Run: headless pygame with SDL's dummy video driver; simulated clock (each Clock.tick advances the game by its frame time, no real sleeping); random seed 0; keys injected as events and as key.get_pressed() state; no mouse input; restart key R tapped at the start of phases 3 and 4.
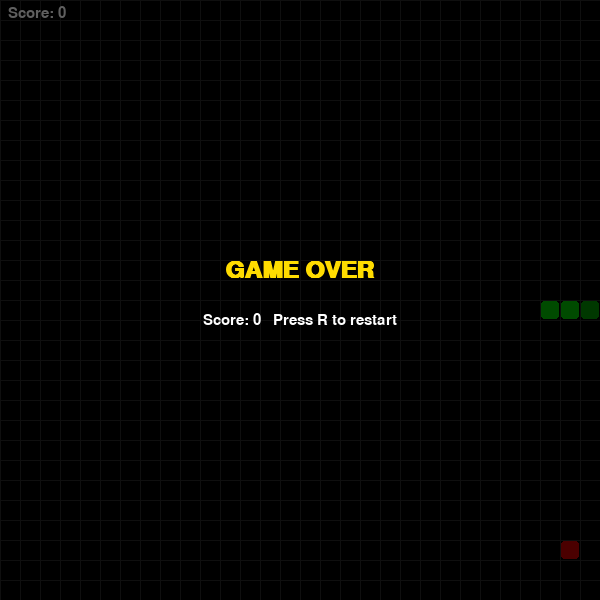
Frame 1 of 4 · flips 1–60 · no input
Frame 2 of 4 · flips 61–180 · tapped SPACE, RETURN · held RIGHT (→), D · screen unchanged from frame 1, image omitted
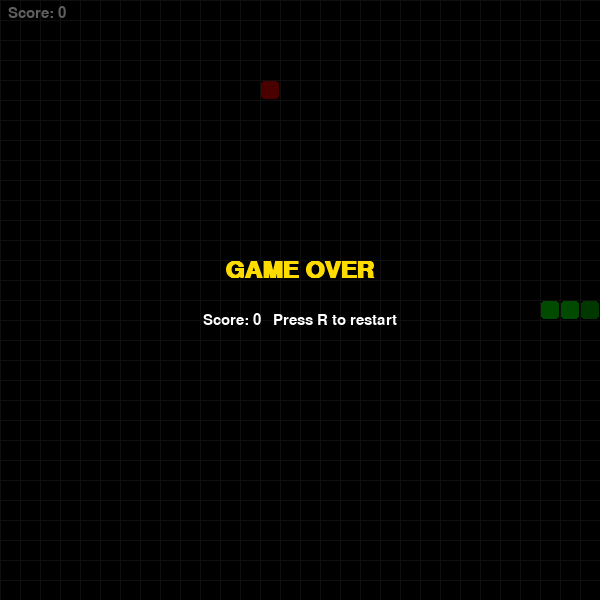
Frame 3 of 4 · flips 181–300 · tapped R · held DOWN (↓), S
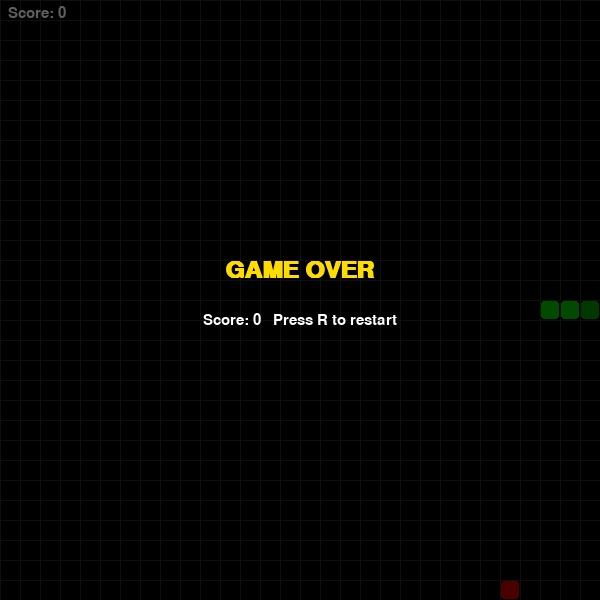
Frame 4 of 4 · flips 301–420 · tapped R · held LEFT (←), A, UP (↑), W

The pygame program that drew these frames:

import pygame
import random
import sys

# --- Constants ---
WINDOW_WIDTH = 600
WINDOW_HEIGHT = 600
CELL_SIZE = 20
COLS = WINDOW_WIDTH // CELL_SIZE
ROWS = WINDOW_HEIGHT // CELL_SIZE
FPS = 10

# Colors
BLACK = (0, 0, 0)
WHITE = (255, 255, 255)
GREEN = (0, 200, 0)
DARK_GREEN = (0, 150, 0)
RED = (200, 0, 0)
GRAY = (40, 40, 40)
YELLOW = (255, 220, 0)

# Directions
UP = (0, -1)
DOWN = (0, 1)
LEFT = (-1, 0)
RIGHT = (1, 0)


def random_food(snake_body):
    """Return a random (col, row) position not occupied by the snake."""
    occupied = set(snake_body)
    empty = [(c, r) for c in range(COLS) for r in range(ROWS) if (c, r) not in occupied]
    return random.choice(empty)


def reset():
    """Return fresh game state: (body, direction, food, score)."""
    start = (COLS // 2, ROWS // 2)
    body = [start, (start[0] - 1, start[1]), (start[0] - 2, start[1])]
    food = random_food(body)
    return body, RIGHT, food, 0


def draw_grid(surface):
    for x in range(0, WINDOW_WIDTH, CELL_SIZE):
        pygame.draw.line(surface, GRAY, (x, 0), (x, WINDOW_HEIGHT))
    for y in range(0, WINDOW_HEIGHT, CELL_SIZE):
        pygame.draw.line(surface, GRAY, (0, y), (WINDOW_WIDTH, y))


def draw_cell(surface, col, row, color, border_color=None):
    rect = pygame.Rect(col * CELL_SIZE + 1, row * CELL_SIZE + 1,
                       CELL_SIZE - 2, CELL_SIZE - 2)
    pygame.draw.rect(surface, color, rect, border_radius=3)
    if border_color:
        pygame.draw.rect(surface, border_color, rect, width=1, border_radius=3)


def draw_snake(surface, body):
    for i, (col, row) in enumerate(body):
        color = DARK_GREEN if i == 0 else GREEN
        draw_cell(surface, col, row, color)


def draw_food(surface, pos):
    draw_cell(surface, pos[0], pos[1], RED)


def show_message(surface, font, text, sub_text=""):
    overlay = pygame.Surface((WINDOW_WIDTH, WINDOW_HEIGHT), pygame.SRCALPHA)
    overlay.fill((0, 0, 0, 160))
    surface.blit(overlay, (0, 0))

    msg = font.render(text, True, YELLOW)
    surface.blit(msg, msg.get_rect(center=(WINDOW_WIDTH // 2, WINDOW_HEIGHT // 2 - 30)))

    if sub_text:
        small_font = pygame.font.SysFont("monospace", 22)
        sub = small_font.render(sub_text, True, WHITE)
        surface.blit(sub, sub.get_rect(center=(WINDOW_WIDTH // 2, WINDOW_HEIGHT // 2 + 20)))


def main():
    pygame.init()
    screen = pygame.display.set_mode((WINDOW_WIDTH, WINDOW_HEIGHT))
    pygame.display.set_caption("Snake")
    clock = pygame.time.Clock()
    font = pygame.font.SysFont("monospace", 36, bold=True)
    score_font = pygame.font.SysFont("monospace", 22)

    body, direction, food, score = reset()
    next_direction = direction
    game_over = False
    paused = False

    while True:
        for event in pygame.event.get():
            if event.type == pygame.QUIT:
                pygame.quit()
                sys.exit()

            if event.type == pygame.KEYDOWN:
                if event.key == pygame.K_ESCAPE:
                    pygame.quit()
                    sys.exit()

                if game_over:
                    if event.key == pygame.K_r:
                        body, direction, food, score = reset()
                        next_direction = direction
                        game_over = False
                        paused = False
                    continue

                if event.key == pygame.K_p:
                    paused = not paused

                if not paused:
                    if event.key in (pygame.K_UP, pygame.K_w) and direction != DOWN:
                        next_direction = UP
                    elif event.key in (pygame.K_DOWN, pygame.K_s) and direction != UP:
                        next_direction = DOWN
                    elif event.key in (pygame.K_LEFT, pygame.K_a) and direction != RIGHT:
                        next_direction = LEFT
                    elif event.key in (pygame.K_RIGHT, pygame.K_d) and direction != LEFT:
                        next_direction = RIGHT

        if not game_over and not paused:
            direction = next_direction
            head = (body[0][0] + direction[0], body[0][1] + direction[1])

            # Wall collision
            if not (0 <= head[0] < COLS and 0 <= head[1] < ROWS):
                game_over = True
            # Self collision
            elif head in body:
                game_over = True
            else:
                body.insert(0, head)
                if head == food:
                    score += 1
                    food = random_food(body)
                else:
                    body.pop()

        # --- Drawing ---
        screen.fill(BLACK)
        draw_grid(screen)
        draw_food(screen, food)
        draw_snake(screen, body)

        # Score
        score_surf = score_font.render(f"Score: {score}", True, WHITE)
        screen.blit(score_surf, (8, 6))

        if game_over:
            show_message(screen, font, "GAME OVER",
                         f"Score: {score}   Press R to restart")
        elif paused:
            show_message(screen, font, "PAUSED", "Press P to resume")

        pygame.display.flip()
        clock.tick(FPS)


if __name__ == "__main__":
    main()
